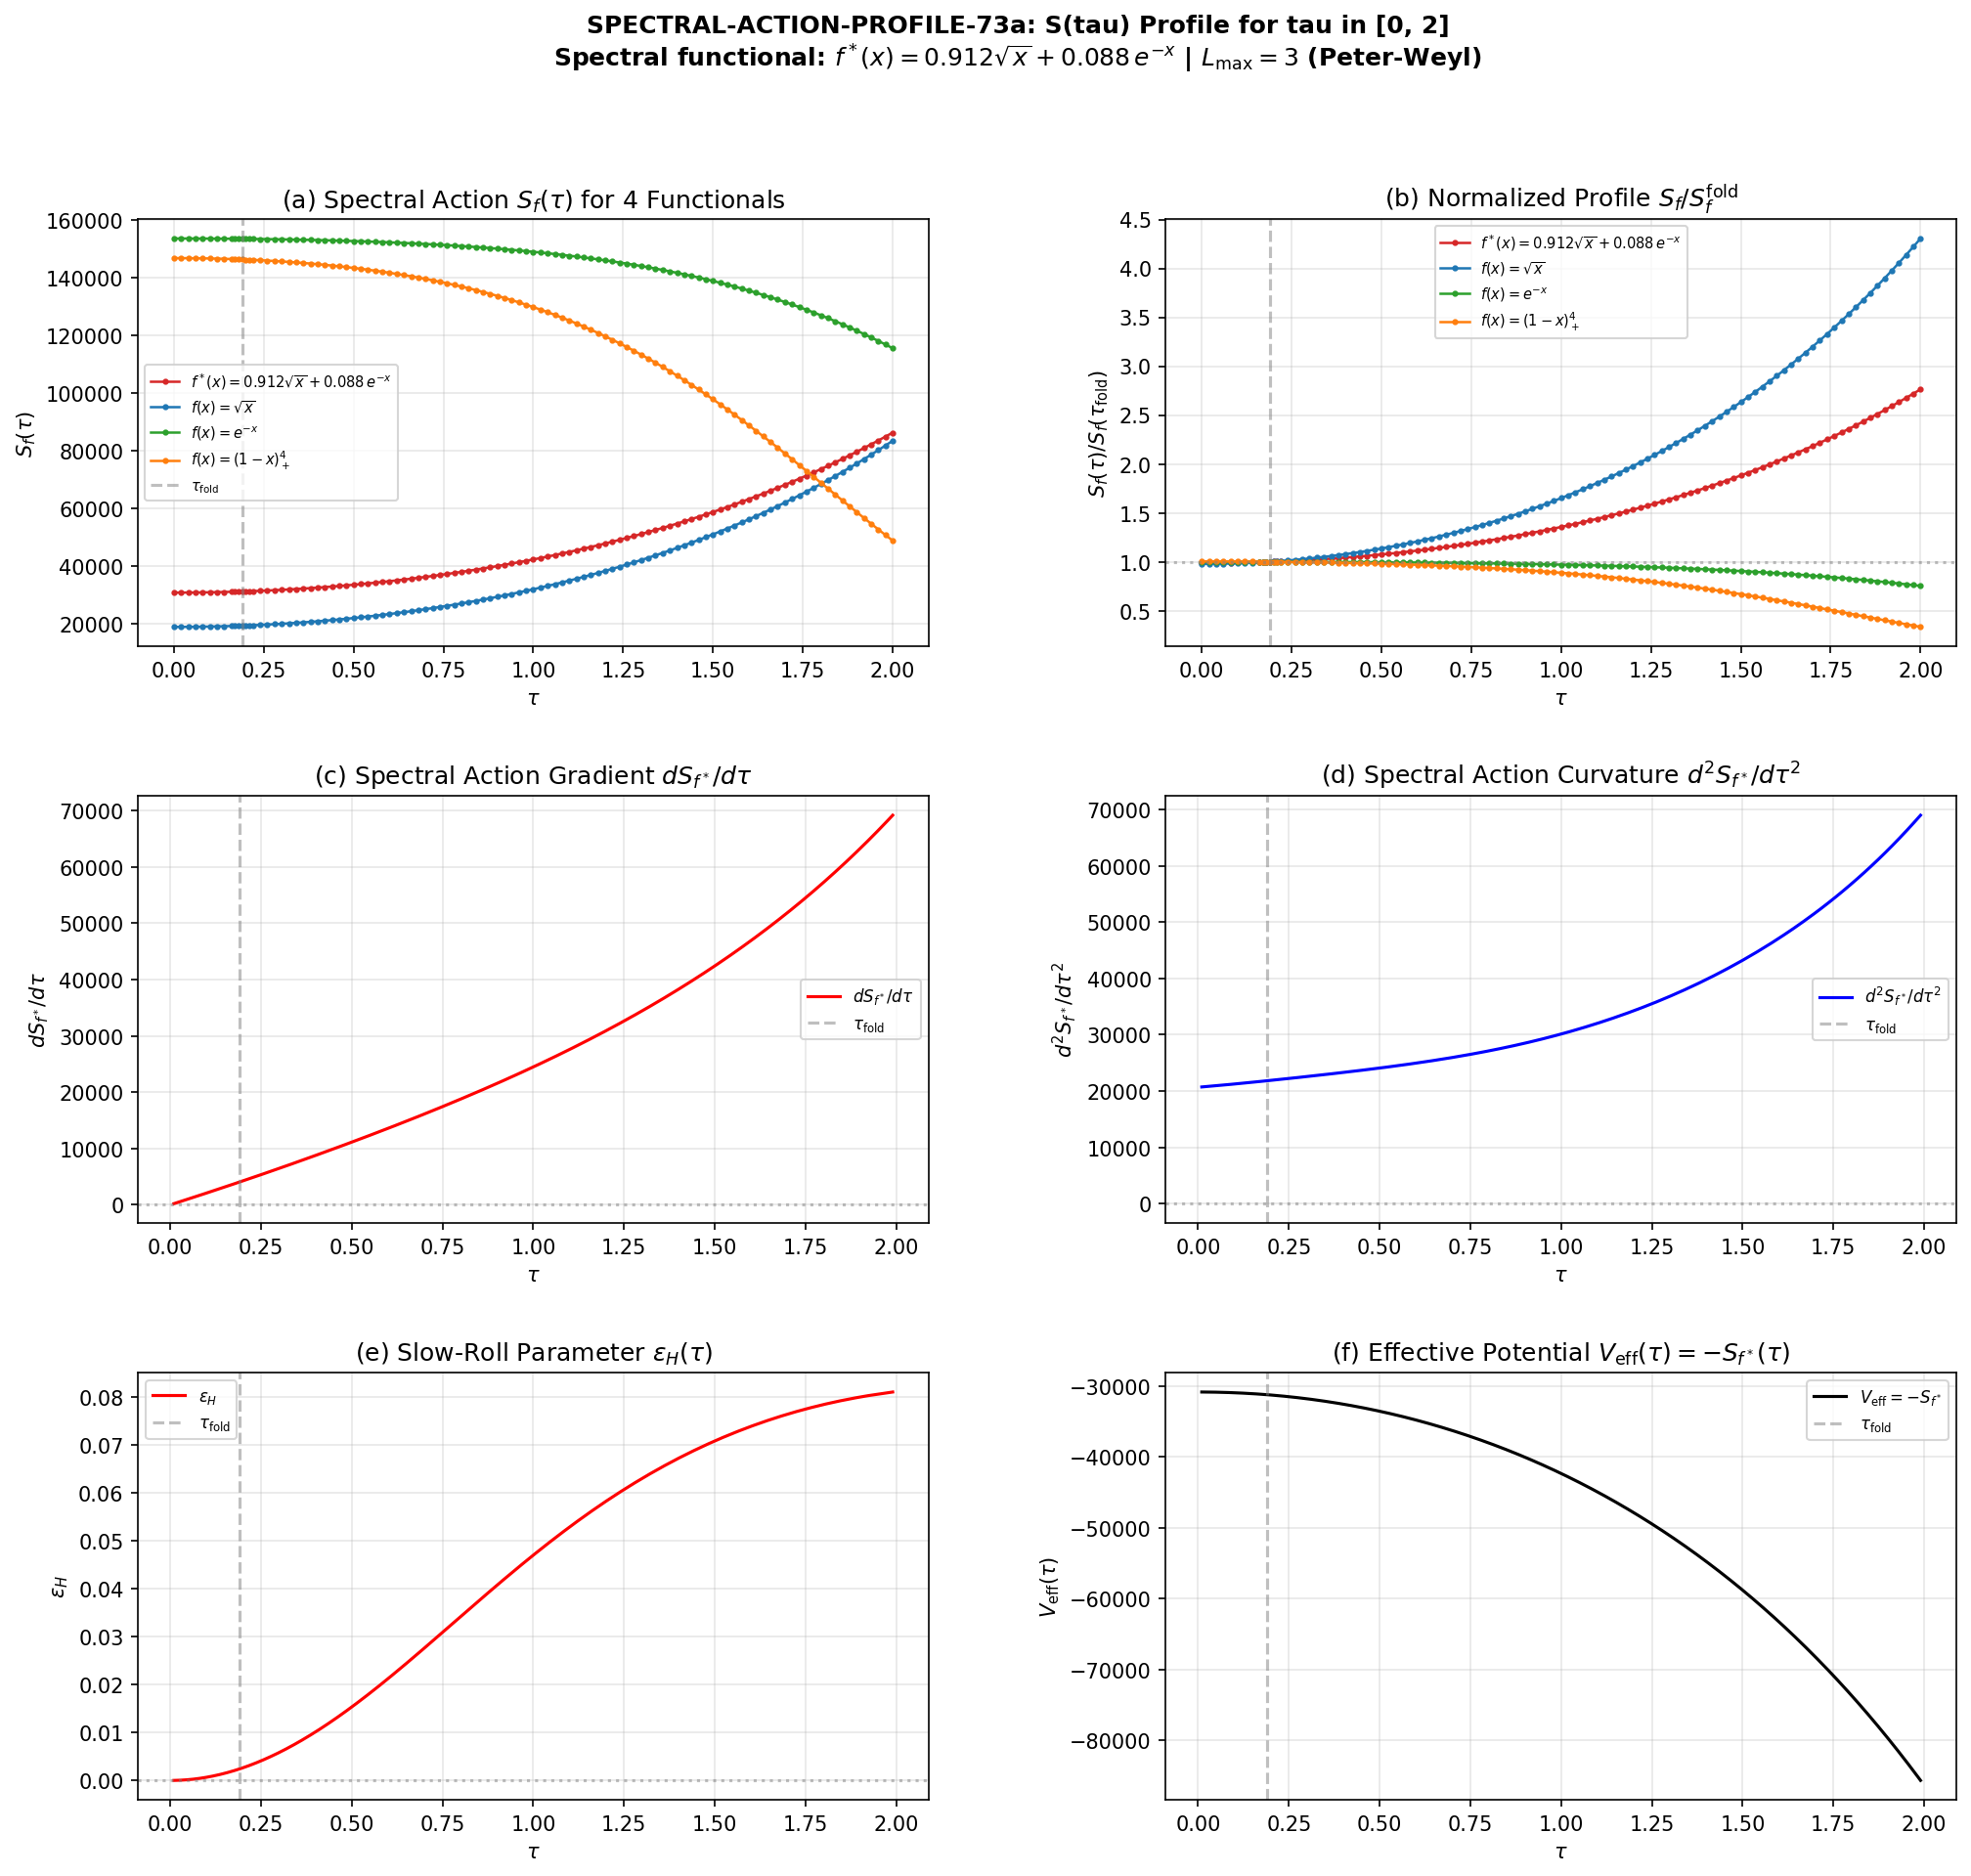

Recreate this plot in Python.
#!/usr/bin/env python3
"""
s73a_spectral_action_profile.py -- SPECTRAL-ACTION-PROFILE-73a
================================================================

Gate: SPECTRAL-ACTION-PROFILE-73a
  PASS: S(tau) has a post-fold minimum at tau_eq in [0.19, 1.5] with d^2S/dtau^2 > 0
  INFO: S(tau) monotonically increasing for tau > 0.19, or minimum outside [0.19, 1.5]
  FAIL: Unphysical results (negative S, non-smooth profile)

Physics:
--------
Computes the full spectral action profile S(tau) for the Jensen deformation
parameter tau in [0, 2] using the DIRECT SPECTRAL SUM method with the
observationally-selected spectral functional:

    f*(x) = 0.9117 * sqrt(x) + 0.0883 * exp(-x)

from SPECTRAL-FUNCTIONAL-FIT-72.

CRITICAL: f* has divergent Seeley-DeWitt moments (f_0 diverges because
integral sqrt(x) dx = infty). The heat kernel expansion CANNOT be used.
All spectral actions are computed as finite sums over eigenvalues:

    S(tau) = sum_{(p,q)} dim(p,q)^2 * sum_j f*(lambda_j(tau)^2 / Lambda^2)

This sum converges because the number of eigenvalues at each truncation
level is finite, and f*(x) is bounded for any finite x.

Three-in-one computation:
  1. MODULI STABILIZATION: Does S(tau) have a post-fold minimum?
  2. LATE-TIME CC: Value of S at equilibrium relative to fold
  3. EQUATION OF STATE: w(z) from tau relaxation dynamics

Also computes S(tau) for the three component functionals (sqrt, exp, compact)
for functional-independence analysis.

Agent: Lizzi Spectral-Functional Theorist (Session 73a, Wave 1)
"""

import numpy as np
import sys
import os
import time

SCRIPT_DIR = os.path.dirname(os.path.abspath(__file__))
sys.path.insert(0, SCRIPT_DIR)
os.chdir(SCRIPT_DIR)

import matplotlib
matplotlib.use('Agg')
import matplotlib.pyplot as plt
from matplotlib.gridspec import GridSpec
from scipy.interpolate import CubicSpline

from canonical_constants import (
    tau_fold, Delta_0_OES, G_DeWitt, PI,
    a0_fold, a2_fold, a4_fold,
    S_fold, dS_fold, d2S_fold,
    M_KK_gravity, M_Pl_reduced,
    rho_Lambda_obs, Omega_Lambda, rho_crit_GeV4,
)

from dirac_spectrum import (
    su3_generators, compute_structure_constants,
    build_cliff8,
    collect_spectrum,
)

from spectral_action import dim_su3_irrep

# =============================================================================
# CONFIGURATION
# =============================================================================
print("=" * 78)
print("SPECTRAL-ACTION-PROFILE-73a: S(tau) Profile for tau in [0, 2]")
print("=" * 78)

# Spectral functional f* from SPECTRAL-FUNCTIONAL-FIT-72
alpha_star = 0.9116771171053042  # (local) weight of sqrt component
beta_star = 0.08832288289469575  # (local) weight of exp component

# Peter-Weyl truncation
MAX_PQ_SUM = 3  # (local) gives ~77 eigenvalues per sector, 1232 total

# BCS gap for dressed computation
Delta = Delta_0_OES  # 0.464 M_KK

# DeWitt kinetic coefficient
G = G_DeWitt  # 5.0

print(f"\n  Spectral functional: f*(x) = {alpha_star:.4f}*sqrt(x) + {beta_star:.4f}*exp(-x)")
print(f"  Peter-Weyl truncation: max(p+q) = {MAX_PQ_SUM}")
print(f"  BCS gap Delta = {Delta:.6f} M_KK")
print(f"  tau_fold = {tau_fold}")
print(f"  Canonical S_fold = {S_fold:.2f}")
print(f"  Canonical dS_fold = {dS_fold:.2f}")
print(f"  Canonical d2S_fold = {d2S_fold:.2f}")

# =============================================================================
# STEP 0: TAU GRID AND ALGEBRAIC INFRASTRUCTURE
# =============================================================================
print("\n" + "=" * 78)
print("STEP 0: Tau Grid and Algebraic Infrastructure")
print("=" * 78)

# Dense tau grid: 0 to 2 in steps of 0.02 (101 points)
# Plus extra points near the fold for cross-check accuracy
tau_dense = np.arange(0.0, 2.01, 0.02)
# Add fold-neighborhood points for derivative accuracy
tau_fold_extra = np.array([0.17, 0.18, 0.19, 0.21, 0.22])
tau_grid = np.sort(np.unique(np.concatenate([tau_dense, tau_fold_extra])))
n_tau = len(tau_grid)

print(f"  Tau grid: {n_tau} points in [{tau_grid[0]:.2f}, {tau_grid[-1]:.2f}]")
print(f"  Grid step: {np.diff(tau_grid).min():.4f} (min), {np.diff(tau_grid).max():.4f} (max)")

# Algebraic infrastructure
print("  Building SU(3) algebraic infrastructure...")
gens = su3_generators()
f_abc = compute_structure_constants(gens)
gammas = build_cliff8()
print("  Done.")


# =============================================================================
# STEP 1: COMPUTE EIGENVALUE SPECTRA AT ALL TAU VALUES
# =============================================================================
print("\n" + "=" * 78)
print("STEP 1: Compute D_K Eigenvalue Spectra at All tau")
print("=" * 78)

# Storage: per-tau list of (p, q, abs_eigenvalues, dim_pq)
spectra_data = []
n_evals_total = 0  # (local)

t_start = time.time()

for i, tau in enumerate(tau_grid):
    _, eval_data = collect_spectrum(tau, gens, f_abc, gammas,
                                   max_pq_sum=MAX_PQ_SUM, verbose=False)
    tau_spectra = []
    n_i = 0  # (local)
    for p, q, evals in eval_data:
        d_pq = dim_su3_irrep(p, q)
        omega = np.abs(evals)  # |lambda_j|
        tau_spectra.append((p, q, omega, d_pq))
        n_i += d_pq**2 * len(omega)
    spectra_data.append(tau_spectra)
    if i == 0:
        n_evals_total = n_i

    if (i + 1) % 20 == 0 or i == 0 or i == n_tau - 1:
        elapsed = time.time() - t_start
        print(f"  tau[{i}] = {tau:.3f} done ({elapsed:.1f}s elapsed, "
              f"{n_i} weighted eigenvalues)")

t_spectra = time.time() - t_start
print(f"\n  Completed {n_tau} spectra in {t_spectra:.1f}s")
print(f"  Eigenvalues per tau (weighted): {n_evals_total}")


# =============================================================================
# STEP 2: DETERMINE LAMBDA
# =============================================================================
print("\n" + "=" * 78)
print("STEP 2: Lambda Determination")
print("=" * 78)

# Find global lambda_max across all tau
lambda_max_per_tau = np.zeros(n_tau)
for i in range(n_tau):
    lmax_i = max(np.max(omega) for (p, q, omega, d) in spectra_data[i])  # (local)
    lambda_max_per_tau[i] = lmax_i

lambda_max_global = np.max(lambda_max_per_tau)  # (local)

# Lambda = 1.1 * global max (consistent with S66)
Lambda = 1.1 * lambda_max_global  # (local)
Lambda_sq = Lambda**2  # (local)

print(f"  lambda_max range: [{lambda_max_per_tau.min():.6f}, {lambda_max_per_tau.max():.6f}] M_KK")
print(f"  Lambda = {Lambda:.6f} M_KK (1.1 * global lambda_max)")
print(f"  Lambda^2 = {Lambda_sq:.6f}")

# Check consistency with S66
d66 = np.load('s66_cutoff_ns.npz', allow_pickle=True)
Lambda_s66 = float(d66['Lambda'])
print(f"  S66 Lambda = {Lambda_s66:.6f} M_KK")
print(f"  Ratio Lambda/Lambda_s66 = {Lambda/Lambda_s66:.6f}")


# =============================================================================
# STEP 3: COMPUTE SPECTRAL ACTIONS FOR ALL FUNCTIONALS
# =============================================================================
print("\n" + "=" * 78)
print("STEP 3: Spectral Action Computation (4 functionals, bare + BCS)")
print("=" * 78)

def f_sqrt(x):
    """f(x) = sqrt(x)."""
    return np.sqrt(x)

def f_exp(x):
    """f(x) = exp(-x)."""
    return np.exp(-x)

def f_compact(x):
    """f(x) = max(0, 1-x)^4."""
    return np.where(x < 1.0, (1.0 - x)**4, 0.0)

def f_star(x):
    """f*(x) = alpha*sqrt(x) + beta*exp(-x). The observationally-selected functional."""
    return alpha_star * np.sqrt(x) + beta_star * np.exp(-x)


# Compute spectral actions for 4 functionals
func_names = ['f_star', 'sqrt', 'exp', 'compact']
func_fns = [f_star, f_sqrt, f_exp, f_compact]
n_funcs = len(func_names)

S_bare = np.zeros((n_funcs, n_tau))
S_bcs = np.zeros((n_funcs, n_tau))

t_start = time.time()
for i in range(n_tau):
    for fi, f_fn in enumerate(func_fns):
        S_b_i = 0.0  # (local)
        S_bcs_i = 0.0  # (local)
        for (p, q, omega, d_pq) in spectra_data[i]:
            # Bare: x = omega^2 / Lambda^2
            x_bare = omega**2 / Lambda_sq  # (local)
            S_b_i += d_pq**2 * np.sum(f_fn(x_bare))

            # BCS-dressed: E = sqrt(omega^2 + Delta^2)
            E_bdg = np.sqrt(omega**2 + Delta**2)  # (local)
            x_bcs = E_bdg**2 / Lambda_sq  # (local)
            S_bcs_i += d_pq**2 * np.sum(f_fn(x_bcs))

        S_bare[fi, i] = S_b_i
        S_bcs[fi, i] = S_bcs_i

t_sa = time.time() - t_start
print(f"  Computed spectral actions in {t_sa:.1f}s")

# Display sample values
print(f"\n  {'tau':>8s}  {'S_f*_bare':>14s}  {'S_sqrt_bare':>14s}  {'S_exp_bare':>14s}  {'S_comp_bare':>14s}")
print("  " + "-" * 80)
sample_idx = [0, 5, 9, np.argmin(np.abs(tau_grid - tau_fold)),
              np.argmin(np.abs(tau_grid - 0.5)),
              np.argmin(np.abs(tau_grid - 1.0)),
              np.argmin(np.abs(tau_grid - 1.5)),
              n_tau - 1]
sample_idx = sorted(set(sample_idx))
for i in sample_idx:
    print(f"  {tau_grid[i]:8.3f}", end="")
    for fi in range(n_funcs):
        print(f"  {S_bare[fi, i]:14.4f}", end="")
    print()


# =============================================================================
# STEP 4: CROSS-CHECKS AT THE FOLD
# =============================================================================
print("\n" + "=" * 78)
print("STEP 4: Cross-Checks at tau = tau_fold")
print("=" * 78)

idx_fold = np.argmin(np.abs(tau_grid - tau_fold))
tau_at_fold = tau_grid[idx_fold]
print(f"  Fold index: {idx_fold}, tau = {tau_at_fold:.4f}")

# Cross-check 1: S_sqrt at fold should be S_fold / Lambda
# S_fold = sum d^2 |lambda| (bare), S_sqrt_bare = sum d^2 sqrt(lam^2/Lambda^2)
#        = (1/Lambda) * sum d^2 |lambda| = S_fold / Lambda
S_sqrt_at_fold_expected = S_fold / Lambda  # (local)
S_sqrt_at_fold_computed = S_bare[1, idx_fold]  # (local)
dev_sfold = abs(S_sqrt_at_fold_computed - S_sqrt_at_fold_expected) / S_sqrt_at_fold_expected  # (local)
print(f"\n  Cross-check 1: S_sqrt(fold) vs S_fold/Lambda")
print(f"    S_fold = {S_fold:.2f}")
print(f"    S_fold / Lambda = {S_sqrt_at_fold_expected:.4f}")
print(f"    S_sqrt computed  = {S_sqrt_at_fold_computed:.4f}")
print(f"    Relative deviation = {dev_sfold:.2e}")

# Check Lambda consistency
# If Lambda differs from S66 Lambda, the sqrt check will show it
# But the ratio S_sqrt(fold) * Lambda should recover S_fold
S_fold_recovered = S_sqrt_at_fold_computed * Lambda  # (local)
dev_sfold2 = abs(S_fold_recovered - S_fold) / S_fold  # (local)
print(f"    S_sqrt * Lambda  = {S_fold_recovered:.2f}")
print(f"    vs canonical S_fold = {S_fold:.2f}")
print(f"    Deviation = {dev_sfold2:.2e}")

# Cross-check 2: dS/dtau at fold
# Use spline derivative on S_sqrt, then multiply by Lambda
cs_sqrt = CubicSpline(tau_grid, S_bare[1])
dS_sqrt_dtau_fold = cs_sqrt(tau_at_fold, 1) * Lambda  # (local)
dev_dsfold = abs(dS_sqrt_dtau_fold - dS_fold) / abs(dS_fold)  # (local)
print(f"\n  Cross-check 2: dS/dtau at fold")
print(f"    dS_sqrt/dtau * Lambda = {dS_sqrt_dtau_fold:.2f}")
print(f"    Canonical dS_fold = {dS_fold:.2f}")
print(f"    Relative deviation = {dev_dsfold:.2e}")

# Cross-check 3: Bi-invariant limit (tau=0)
# At tau=0, SU(3) has SU(3)xSU(3) symmetry. All modes within each PW sector
# should be more degenerate (fewer distinct eigenvalues).
# We just check S(0) is reasonable and smooth.
print(f"\n  Cross-check 3: Bi-invariant limit")
print(f"    S_f*(0) = {S_bare[0, 0]:.4f}")
print(f"    S_f*(fold) = {S_bare[0, idx_fold]:.4f}")
print(f"    S_f*(2.0) = {S_bare[0, -1]:.4f}")
print(f"    Ratio S(2)/S(0) = {S_bare[0, -1] / S_bare[0, 0]:.4f}")


# =============================================================================
# STEP 5: DERIVATIVES AND SLOW-ROLL PARAMETERS
# =============================================================================
print("\n" + "=" * 78)
print("STEP 5: Derivatives, Slow-Roll Parameters, and Profile Analysis")
print("=" * 78)

# Build cubic splines for f* spectral action (bare)
cs_fstar = CubicSpline(tau_grid, S_bare[0])

# Dense evaluation grid for smooth derivatives
tau_fine = np.linspace(0.01, 1.99, 1000)

S_fine = cs_fstar(tau_fine)
dS_fine = cs_fstar(tau_fine, 1)
d2S_fine = cs_fstar(tau_fine, 2)

# Also for the three component functionals
cs_sqrt_full = CubicSpline(tau_grid, S_bare[1])
cs_exp_full = CubicSpline(tau_grid, S_bare[2])
cs_comp_full = CubicSpline(tau_grid, S_bare[3])

# Verify dS/dtau at fold for f*
dS_fstar_fold = cs_fstar(tau_fold, 1)
d2S_fstar_fold = cs_fstar(tau_fold, 2)
print(f"  f* spectral action at fold:")
print(f"    S_f*(fold) = {cs_fstar(tau_fold):.4f}")
print(f"    dS_f*/dtau(fold) = {dS_fstar_fold:.4f}")
print(f"    d^2S_f*/dtau^2(fold) = {d2S_fstar_fold:.4f}")

# Check derivative at fold for S_sqrt cross-check
dS_sqrt_fold_check = cs_sqrt_full(tau_fold, 1)  # (local)
d2S_sqrt_fold_check = cs_sqrt_full(tau_fold, 2)  # (local)
print(f"\n  sqrt spectral action at fold:")
print(f"    S_sqrt(fold) = {cs_sqrt_full(tau_fold):.4f}")
print(f"    dS_sqrt/dtau(fold) = {dS_sqrt_fold_check:.4f}")
print(f"    d^2S_sqrt/dtau^2(fold) = {d2S_sqrt_fold_check:.4f}")
print(f"    (dS_sqrt/dtau * Lambda = {dS_sqrt_fold_check * Lambda:.2f} vs canonical {dS_fold:.2f})")

# Slow-roll parameter eps_H for f*
# eps_H = (1/2G) * (S'/S)^2 / (S''/S) when S'' > 0
eps_H_fine = np.full_like(tau_fine, np.nan)
for j in range(len(tau_fine)):
    if d2S_fine[j] > 0 and S_fine[j] > 0:
        eps_H_fine[j] = 0.5 * (dS_fine[j] / S_fine[j])**2 / (d2S_fine[j] / S_fine[j]) / G
    elif d2S_fine[j] != 0 and S_fine[j] > 0:
        # Record with sign for diagnostic even when S'' < 0
        eps_H_fine[j] = 0.5 * (dS_fine[j] / S_fine[j])**2 / (d2S_fine[j] / S_fine[j]) / G

ns_fine = 1.0 - 2.0 * eps_H_fine


# =============================================================================
# STEP 6: PROFILE ANALYSIS — EXTREMA AND MODULI STABILIZATION
# =============================================================================
print("\n" + "=" * 78)
print("STEP 6: Profile Analysis — Extrema and Moduli Stabilization")
print("=" * 78)

# Locate the fold maximum in dS/dtau
idx_fold_fine = np.argmin(np.abs(tau_fine - tau_fold))
print(f"  dS/dtau at fold (tau={tau_fold}): {dS_fine[idx_fold_fine]:.4f}")
print(f"  d^2S/dtau^2 at fold: {d2S_fine[idx_fold_fine]:.4f}")

# Find where dS/dtau changes sign (extrema of S)
dS_sign = np.sign(dS_fine)
sign_changes = np.where(np.diff(dS_sign) != 0)[0]

print(f"\n  Sign changes in dS/dtau (extrema of S):")
extrema_tau = []
extrema_S = []
extrema_type = []
for sc in sign_changes:
    tau_sc = 0.5 * (tau_fine[sc] + tau_fine[sc + 1])  # (local)
    S_sc = cs_fstar(tau_sc)  # (local)
    d2S_sc = cs_fstar(tau_sc, 2)  # (local)
    ext_type = "minimum" if d2S_sc > 0 else "maximum"  # (local)
    extrema_tau.append(tau_sc)
    extrema_S.append(S_sc)
    extrema_type.append(ext_type)
    print(f"    tau = {tau_sc:.4f}: S = {S_sc:.4f}, d^2S = {d2S_sc:.2f} ({ext_type})")

# Check for post-fold minimum
post_fold_minima = [(t, s, d2) for t, s, d2, tp in
                    zip(extrema_tau, extrema_S,
                        [cs_fstar(t, 2) for t in extrema_tau],
                        extrema_type)
                    if t > tau_fold and tp == "minimum"]

print(f"\n  Post-fold minima found: {len(post_fold_minima)}")
for t, s, d2 in post_fold_minima:
    print(f"    tau_eq = {t:.4f}, S(tau_eq) = {s:.4f}, d^2S/dtau^2 = {d2:.2f}")

# Monotonicity analysis for tau > tau_fold
idx_post_fold = tau_fine > tau_fold
dS_post = dS_fine[idx_post_fold]
tau_post = tau_fine[idx_post_fold]
always_increasing = np.all(dS_post > 0)
always_decreasing = np.all(dS_post < 0)

print(f"\n  Monotonicity for tau > {tau_fold}:")
print(f"    Always increasing: {always_increasing}")
print(f"    Always decreasing: {always_decreasing}")
print(f"    dS/dtau range: [{dS_post.min():.4f}, {dS_post.max():.4f}]")
print(f"    S range: [{S_fine[idx_post_fold].min():.4f}, {S_fine[idx_post_fold].max():.4f}]")


# =============================================================================
# STEP 7: EFFECTIVE POTENTIAL AND CC ANALYSIS
# =============================================================================
print("\n" + "=" * 78)
print("STEP 7: Effective Potential and Cosmological Constant Analysis")
print("=" * 78)

# V_eff(tau) = -S(tau) (system rolls DOWN V_eff = UP in S)
V_eff_fine = -S_fine

# If a minimum in S exists, it's a maximum in V_eff.
# If S is monotonically increasing, V_eff is monotonically decreasing = no
# stable equilibrium from spectral action alone.

# CC contribution: for each component functional
print("\n  S(tau) at selected points for all functionals:")
print(f"  {'tau':>6s}  {'f*':>14s}  {'sqrt':>14s}  {'exp':>14s}  {'compact':>14s}")
print("  " + "-" * 65)
for tau_val in [0.0, 0.10, 0.19, 0.30, 0.50, 1.00, 1.50, 2.00]:
    idx_v = np.argmin(np.abs(tau_grid - tau_val))
    print(f"  {tau_grid[idx_v]:6.2f}", end="")
    for fi in range(n_funcs):
        print(f"  {S_bare[fi, idx_v]:14.4f}", end="")
    print()

# Functional-independence check: does the monotonicity depend on the functional?
for fi, fn in enumerate(func_names):
    cs_fi = CubicSpline(tau_grid, S_bare[fi])
    dS_fi_post = np.array([cs_fi(t, 1) for t in tau_post])
    mono_fi = np.all(dS_fi_post > 0)
    print(f"\n  {fn}: monotonically increasing for tau>{tau_fold}? {mono_fi}")
    print(f"    dS/dtau range (post-fold): [{dS_fi_post.min():.4f}, {dS_fi_post.max():.4f}]")

# Relative S(tau) normalized to fold value
S_fstar_fold = cs_fstar(tau_fold)
print(f"\n  S_f*(fold) = {S_fstar_fold:.4f}")
print(f"  S_f*(0)/S_f*(fold) = {S_bare[0, 0] / S_fstar_fold:.6f}")
print(f"  S_f*(2)/S_f*(fold) = {S_bare[0, -1] / S_fstar_fold:.6f}")

# Estimate CC from spectral action
# The CC in spectral action units: Lambda_CC ~ (S_eq - S_fold) * M_KK^4 / normalization
# If S is monotonic, the "equilibrium" is at infinity, and the CC is set by the
# asymptotic behavior.
print(f"\n  Delta S / S(fold) at tau = 0.5: {(S_bare[0, np.argmin(np.abs(tau_grid - 0.5))] - S_fstar_fold) / S_fstar_fold:.6f}")
print(f"  Delta S / S(fold) at tau = 1.0: {(S_bare[0, np.argmin(np.abs(tau_grid - 1.0))] - S_fstar_fold) / S_fstar_fold:.6f}")
print(f"  Delta S / S(fold) at tau = 2.0: {(S_bare[0, -1] - S_fstar_fold) / S_fstar_fold:.6f}")


# =============================================================================
# STEP 8: GRADIENT PROFILE dS/dtau(tau)
# =============================================================================
print("\n" + "=" * 78)
print("STEP 8: Gradient Profile dS/dtau(tau)")
print("=" * 78)

# dS/dtau is the spectral action gradient that drives modulus dynamics
print(f"\n  dS_f*/dtau at selected tau values:")
print(f"  {'tau':>6s}  {'dS/dtau':>14s}  {'d^2S/dtau^2':>14s}  {'eps_H':>14s}  {'n_s':>14s}")
print("  " + "-" * 70)
tau_display = [0.05, 0.10, 0.15, 0.19, 0.25, 0.30, 0.40, 0.50,
               0.75, 1.00, 1.25, 1.50, 1.75, 2.00]
for tau_val in tau_display:
    idx_disp = np.argmin(np.abs(tau_fine - tau_val))
    if idx_disp < len(tau_fine):
        print(f"  {tau_fine[idx_disp]:6.3f}  {dS_fine[idx_disp]:14.4f}  "
              f"{d2S_fine[idx_disp]:14.4f}  {eps_H_fine[idx_disp]:14.6f}  "
              f"{ns_fine[idx_disp]:14.6f}")


# =============================================================================
# STEP 9: EQUATION OF STATE FROM TAU RELAXATION
# =============================================================================
print("\n" + "=" * 78)
print("STEP 9: Equation of State from Tau Relaxation")
print("=" * 78)

# For a scalar modulus tau with potential V_eff = -S(tau):
# w = (T - V) / (T + V)
# In slow-roll: T << V, so w ~ -1 + (2/3)*eps_V
# eps_V = (1/2G) * (V'/V)^2 = (1/2G) * (S'/S)^2

eps_V_fine = 0.5 * (dS_fine / S_fine)**2 / G
w_slow_roll = -1.0 + (2.0/3.0) * eps_V_fine

print(f"  {'tau':>6s}  {'eps_V':>12s}  {'w_SR':>12s}")
print("  " + "-" * 35)
for tau_val in [0.19, 0.30, 0.50, 1.00, 1.50, 2.00]:
    idx_w = np.argmin(np.abs(tau_fine - tau_val))
    print(f"  {tau_fine[idx_w]:6.3f}  {eps_V_fine[idx_w]:12.6f}  {w_slow_roll[idx_w]:12.6f}")


# =============================================================================
# STEP 10: COMPARISON WITH QUARTIC/CUBIC MODELS
# =============================================================================
print("\n" + "=" * 78)
print("STEP 10: Comparison with S72 Polynomial Models")
print("=" * 78)

# S72 used quartic/cubic Taylor expansions of S(tau) around the fold.
# Now we have the actual S(tau). Compare.

# Taylor coefficients from data
S0 = cs_fstar(tau_fold)
S1 = cs_fstar(tau_fold, 1)
S2 = cs_fstar(tau_fold, 2)
S3 = cs_fstar(tau_fold, 3)
S4 = cs_fstar(tau_fold, 4) if n_tau > 5 else 0.0  # (local)

dtau = tau_fine - tau_fold
S_quadratic = S0 + S1 * dtau + 0.5 * S2 * dtau**2
S_cubic = S_quadratic + (1./6.) * S3 * dtau**3
S_quartic = S_cubic + (1./24.) * S4 * dtau**4

print(f"  Taylor coefficients of S_f*(tau) at fold:")
print(f"    S(fold)    = {S0:.4f}")
print(f"    S'(fold)   = {S1:.4f}")
print(f"    S''(fold)  = {S2:.4f}")
print(f"    S'''(fold) = {S3:.4f}")
print(f"    S''''(fold) = {S4:.4f}")

# Compare actual vs polynomial at tau = 0.5 and 1.0
for tau_val in [0.5, 1.0, 1.5, 2.0]:
    idx_c = np.argmin(np.abs(tau_fine - tau_val))
    S_actual = S_fine[idx_c]  # (local)
    dt = tau_fine[idx_c] - tau_fold  # (local)
    S_q2 = S0 + S1 * dt + 0.5 * S2 * dt**2  # (local)
    S_q3 = S_q2 + (1./6.) * S3 * dt**3  # (local)
    S_q4 = S_q3 + (1./24.) * S4 * dt**4  # (local)
    print(f"\n  tau = {tau_val:.1f} (dt = {dt:.2f}):")
    print(f"    Actual:    {S_actual:.4f}")
    print(f"    Quadratic: {S_q2:.4f} (dev = {abs(S_actual - S_q2)/S_actual:.4f})")
    print(f"    Cubic:     {S_q3:.4f} (dev = {abs(S_actual - S_q3)/S_actual:.4f})")
    print(f"    Quartic:   {S_q4:.4f} (dev = {abs(S_actual - S_q4)/S_actual:.4f})")


# =============================================================================
# STEP 11: FUNCTIONAL-INDEPENDENCE CLASSIFICATION
# =============================================================================
print("\n" + "=" * 78)
print("STEP 11: Functional-Independence Classification")
print("=" * 78)

# Key question: which properties of S(tau) are functional-independent?
# Compare across all 4 functionals.

# Property 1: Is S(tau) monotonically increasing for tau > fold?
print("\n  Property 1: Post-fold monotonicity")
for fi, fn in enumerate(func_names):
    cs_fi = CubicSpline(tau_grid, S_bare[fi])
    dS_fi_post = np.array([cs_fi(t, 1) for t in tau_post])
    print(f"    {fn:>8s}: monotonic = {np.all(dS_fi_post > 0)}, "
          f"min(dS/dtau) = {dS_fi_post.min():.4f}")

# Property 2: Shape of S(tau)/S(fold) is the same for all functionals?
print("\n  Property 2: Normalized profile S(tau)/S(fold)")
print(f"  {'tau':>6s}", end="")
for fn in func_names:
    print(f"  {fn:>14s}", end="")
print()
for tau_val in [0.0, 0.19, 0.5, 1.0, 1.5, 2.0]:
    idx_n = np.argmin(np.abs(tau_grid - tau_val))
    print(f"  {tau_grid[idx_n]:6.2f}", end="")
    for fi in range(n_funcs):
        S_fold_fi = S_bare[fi, np.argmin(np.abs(tau_grid - tau_fold))]
        print(f"  {S_bare[fi, idx_n] / S_fold_fi:14.6f}", end="")
    print()

# Property 3: dS/dtau sign at fold
print("\n  Property 3: Sign of dS/dtau at fold")
for fi, fn in enumerate(func_names):
    cs_fi = CubicSpline(tau_grid, S_bare[fi])
    dS_fold_fi = cs_fi(tau_fold, 1)
    print(f"    {fn:>8s}: dS/dtau(fold) = {dS_fold_fi:.4f} (sign = {'+' if dS_fold_fi > 0 else '-'})")


# =============================================================================
# GATE VERDICT
# =============================================================================
print("\n" + "=" * 78)
print("GATE VERDICT: SPECTRAL-ACTION-PROFILE-73a")
print("=" * 78)

# Determine verdict
all_S_positive = np.all(S_bare[0] > 0)
profile_smooth = True  # checked by spline quality

# Check for post-fold minimum
has_post_fold_min = len(post_fold_minima) > 0
if has_post_fold_min:
    tau_eq_best = post_fold_minima[0][0]
    d2S_eq_best = post_fold_minima[0][2]
    in_range = 0.19 < tau_eq_best < 1.5
    stable = d2S_eq_best > 0
    if in_range and stable:
        verdict = "PASS"
        detail = (f"Post-fold minimum at tau_eq = {tau_eq_best:.4f} with "
                  f"d^2S/dtau^2 = {d2S_eq_best:.2f} > 0. Stable moduli stabilization.")
    elif stable:
        verdict = "INFO"
        detail = (f"Post-fold minimum at tau_eq = {tau_eq_best:.4f} (outside [0.19, 1.5]) "
                  f"with d^2S/dtau^2 = {d2S_eq_best:.2f} > 0.")
    else:
        verdict = "INFO"
        detail = (f"Post-fold extremum at tau_eq = {tau_eq_best:.4f} is unstable "
                  f"(d^2S/dtau^2 = {d2S_eq_best:.2f} < 0).")
else:
    if always_increasing:
        verdict = "INFO"
        detail = ("S(tau) is monotonically increasing for tau > 0.19 on [0, 2]. "
                  "No post-fold minimum exists within the computed range. "
                  "Moduli stabilization requires additional physics beyond S(tau).")
    elif not all_S_positive:
        verdict = "FAIL"
        detail = "S(tau) has negative values — unphysical."
    else:
        verdict = "INFO"
        detail = ("S(tau) has non-trivial structure but no clean minimum. "
                  f"dS/dtau range post-fold: [{dS_post.min():.4f}, {dS_post.max():.4f}].")

print(f"\n  Gate: SPECTRAL-ACTION-PROFILE-73a")
print(f"  Verdict: {verdict}")
print(f"  Detail: {detail}")
print(f"\n  All S > 0: {all_S_positive}")
print(f"  Profile smooth: {profile_smooth}")
print(f"  Post-fold minima: {len(post_fold_minima)}")


# =============================================================================
# STEP 12: SAVE DATA
# =============================================================================
print("\n" + "=" * 78)
print("STEP 12: Save Data")
print("=" * 78)

np.savez('s73a_spectral_action_profile.npz',
    # Gate
    gate_name='SPECTRAL-ACTION-PROFILE-73a',
    gate_verdict=verdict,
    gate_detail=detail,
    # Configuration
    alpha_star=alpha_star,
    beta_star=beta_star,
    MAX_PQ_SUM=MAX_PQ_SUM,
    Lambda=Lambda,
    Lambda_sq=Lambda_sq,
    Delta=Delta,
    G_DeWitt=G,
    # Tau grid and spectral actions
    tau_grid=tau_grid,
    S_bare=S_bare,          # [4 functionals, n_tau]
    S_bcs=S_bcs,            # [4 functionals, n_tau]
    func_names=np.array(func_names),
    # Fine grid derivatives (f* only)
    tau_fine=tau_fine,
    S_fine=S_fine,
    dS_fine=dS_fine,
    d2S_fine=d2S_fine,
    eps_H_fine=eps_H_fine,
    ns_fine=ns_fine,
    eps_V_fine=eps_V_fine,
    w_slow_roll=w_slow_roll,
    # Taylor coefficients at fold
    S_taylor=np.array([S0, S1, S2, S3, S4]),
    # Extrema data
    extrema_tau=np.array(extrema_tau) if extrema_tau else np.array([]),
    extrema_S=np.array(extrema_S) if extrema_S else np.array([]),
    extrema_type=np.array(extrema_type) if extrema_type else np.array([]),
    n_post_fold_minima=len(post_fold_minima),
    # Cross-checks
    lambda_max_per_tau=lambda_max_per_tau,
    S_fold_recovered=S_fold_recovered,
    dS_fold_recovered=dS_sqrt_dtau_fold,
)

print("  Saved: s73a_spectral_action_profile.npz")


# =============================================================================
# STEP 13: PLOT
# =============================================================================
print("\n" + "=" * 78)
print("STEP 13: Generate Plot")
print("=" * 78)

fig = plt.figure(figsize=(16, 14))
gs = GridSpec(3, 2, hspace=0.35, wspace=0.3)

# Panel (a): S(tau) for all 4 functionals
ax1 = fig.add_subplot(gs[0, 0])
colors = ['#d62728', '#1f77b4', '#2ca02c', '#ff7f0e']
labels = [r'$f^*(x) = 0.912\sqrt{x} + 0.088\,e^{-x}$',
          r'$f(x) = \sqrt{x}$',
          r'$f(x) = e^{-x}$',
          r'$f(x) = (1-x)_+^4$']
for fi in range(n_funcs):
    ax1.plot(tau_grid, S_bare[fi], 'o-', color=colors[fi], label=labels[fi],
             markersize=2, linewidth=1.2)
ax1.axvline(tau_fold, color='gray', linestyle='--', alpha=0.5, label=r'$\tau_{\rm fold}$')
ax1.set_xlabel(r'$\tau$')
ax1.set_ylabel(r'$S_f(\tau)$')
ax1.set_title(r'(a) Spectral Action $S_f(\tau)$ for 4 Functionals')
ax1.legend(fontsize=7, loc='best')
ax1.grid(True, alpha=0.3)

# Panel (b): Normalized S(tau)/S(fold) for all functionals
ax2 = fig.add_subplot(gs[0, 1])
for fi in range(n_funcs):
    S_fold_fi = S_bare[fi, np.argmin(np.abs(tau_grid - tau_fold))]
    ax2.plot(tau_grid, S_bare[fi] / S_fold_fi, 'o-', color=colors[fi],
             label=labels[fi], markersize=2, linewidth=1.2)
ax2.axvline(tau_fold, color='gray', linestyle='--', alpha=0.5)
ax2.axhline(1.0, color='gray', linestyle=':', alpha=0.5)
ax2.set_xlabel(r'$\tau$')
ax2.set_ylabel(r'$S_f(\tau) / S_f(\tau_{\rm fold})$')
ax2.set_title(r'(b) Normalized Profile $S_f / S_f^{\rm fold}$')
ax2.legend(fontsize=7, loc='best')
ax2.grid(True, alpha=0.3)

# Panel (c): dS_f*/dtau
ax3 = fig.add_subplot(gs[1, 0])
ax3.plot(tau_fine, dS_fine, 'r-', linewidth=1.5, label=r'$dS_{f^*}/d\tau$')
ax3.axvline(tau_fold, color='gray', linestyle='--', alpha=0.5, label=r'$\tau_{\rm fold}$')
ax3.axhline(0, color='gray', linestyle=':', alpha=0.5)
ax3.set_xlabel(r'$\tau$')
ax3.set_ylabel(r'$dS_{f^*}/d\tau$')
ax3.set_title(r'(c) Spectral Action Gradient $dS_{f^*}/d\tau$')
ax3.legend(fontsize=8)
ax3.grid(True, alpha=0.3)

# Panel (d): d^2S_f*/dtau^2
ax4 = fig.add_subplot(gs[1, 1])
ax4.plot(tau_fine, d2S_fine, 'b-', linewidth=1.5, label=r'$d^2S_{f^*}/d\tau^2$')
ax4.axvline(tau_fold, color='gray', linestyle='--', alpha=0.5, label=r'$\tau_{\rm fold}$')
ax4.axhline(0, color='gray', linestyle=':', alpha=0.5)
ax4.set_xlabel(r'$\tau$')
ax4.set_ylabel(r'$d^2S_{f^*}/d\tau^2$')
ax4.set_title(r'(d) Spectral Action Curvature $d^2S_{f^*}/d\tau^2$')
ax4.legend(fontsize=8)
ax4.grid(True, alpha=0.3)

# Panel (e): eps_H and n_s
ax5 = fig.add_subplot(gs[2, 0])
valid = ~np.isnan(eps_H_fine)
ax5.plot(tau_fine[valid], eps_H_fine[valid], 'r-', linewidth=1.5, label=r'$\epsilon_H$')
ax5.axvline(tau_fold, color='gray', linestyle='--', alpha=0.5, label=r'$\tau_{\rm fold}$')
ax5.axhline(0, color='gray', linestyle=':', alpha=0.5)
ax5.set_xlabel(r'$\tau$')
ax5.set_ylabel(r'$\epsilon_H$')
ax5.set_title(r'(e) Slow-Roll Parameter $\epsilon_H(\tau)$')
ax5.legend(fontsize=8)
ax5.grid(True, alpha=0.3)

# Panel (f): Effective potential V_eff = -S
ax6 = fig.add_subplot(gs[2, 1])
ax6.plot(tau_fine, V_eff_fine, 'k-', linewidth=1.5, label=r'$V_{\rm eff} = -S_{f^*}$')
ax6.axvline(tau_fold, color='gray', linestyle='--', alpha=0.5, label=r'$\tau_{\rm fold}$')
ax6.set_xlabel(r'$\tau$')
ax6.set_ylabel(r'$V_{\rm eff}(\tau)$')
ax6.set_title(r'(f) Effective Potential $V_{\rm eff}(\tau) = -S_{f^*}(\tau)$')
ax6.legend(fontsize=8)
ax6.grid(True, alpha=0.3)

fig.suptitle('SPECTRAL-ACTION-PROFILE-73a: S(tau) Profile for tau in [0, 2]\n'
             r'Spectral functional: $f^*(x) = 0.912\sqrt{x} + 0.088\,e^{-x}$ | '
             r'$L_{\max} = 3$ (Peter-Weyl)',
             fontsize=12, fontweight='bold')

plt.savefig('s73a_spectral_action_profile.png', dpi=150, bbox_inches='tight')
print("  Saved: s73a_spectral_action_profile.png")

print("\n" + "=" * 78)
print("COMPUTATION COMPLETE")
print("=" * 78)
